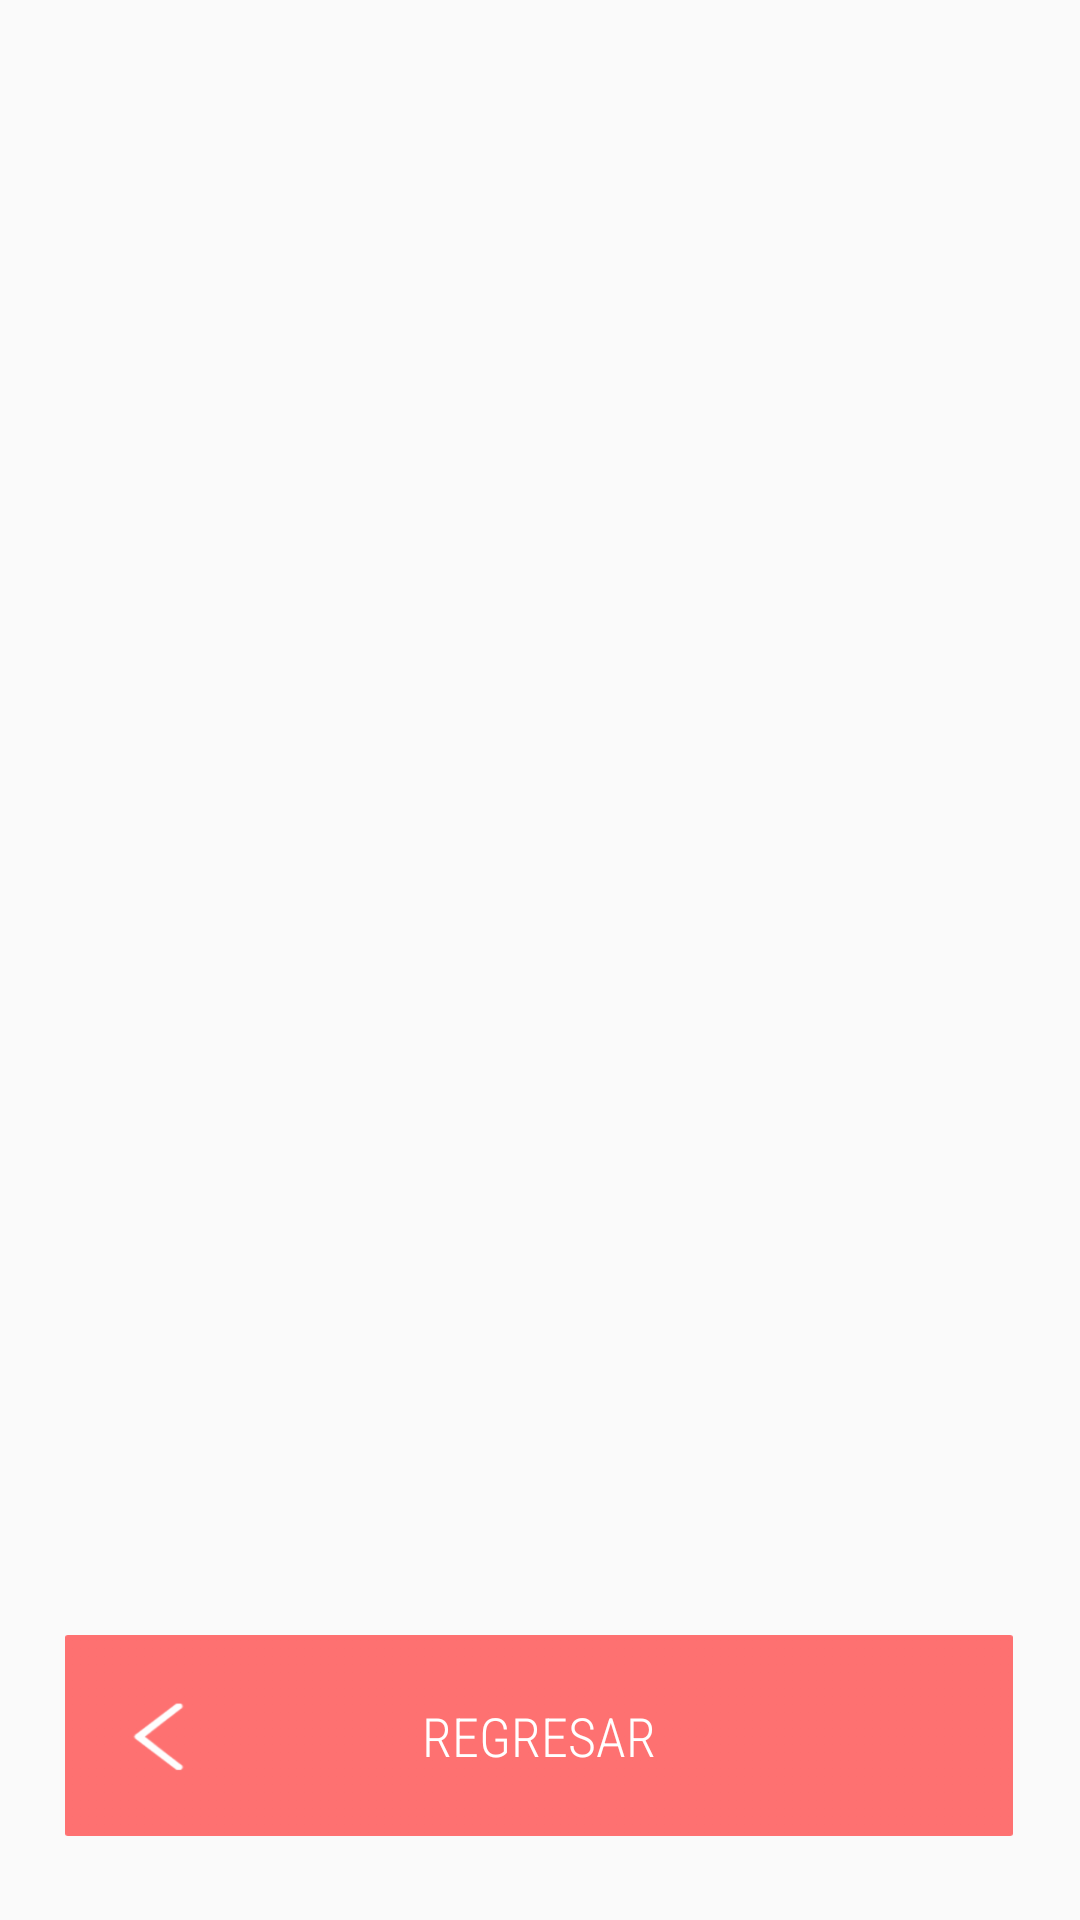

Reconstruct the res/layout file that produces this screen, plus the resources it refers to.
<!-- AndroidManifest.xml: application theme Theme.AppCompat.Light.NoActionBar -->
<!-- res/layout/activity_pasos.xml -->
<?xml version="1.0" encoding="utf-8"?>
<androidx.constraintlayout.widget.ConstraintLayout xmlns:android="http://schemas.android.com/apk/res/android"
    xmlns:app="http://schemas.android.com/apk/res-auto"
    xmlns:tools="http://schemas.android.com/tools"
    android:layout_width="match_parent"
    android:layout_height="match_parent"
    android:layout_gravity="center_horizontal"
    tools:context=".pasosActivity">

    <Button
        android:id="@+id/btnVolver2"
        android:layout_width="316dp"
        android:layout_height="67dp"
        android:background="@drawable/volver"
        android:fontFamily="sans-serif-condensed-light"
        android:text="@string/regresar"
        android:textColor="@android:color/background_light"
        android:textSize="18sp"
        app:layout_constraintBottom_toBottomOf="parent"
        app:layout_constraintEnd_toEndOf="parent"
        app:layout_constraintHorizontal_bias="0.494"
        app:layout_constraintStart_toStartOf="parent"
        app:layout_constraintTop_toTopOf="parent"
        app:layout_constraintVertical_bias="0.951" />

    <ScrollView
        style="@android:style/Widget.Material.Light.ScrollView"
        android:layout_width="0dp"
        android:layout_height="622dp"
        android:foregroundGravity="center_vertical|center_horizontal"
        android:paddingLeft="0dp"
        android:paddingRight="0dp"
        app:layout_constraintBottom_toBottomOf="parent"
        app:layout_constraintEnd_toEndOf="parent"
        app:layout_constraintHorizontal_bias="1.0"
        app:layout_constraintStart_toStartOf="parent"
        app:layout_constraintTop_toTopOf="parent"
        app:layout_constraintVertical_bias="0.0">

        <LinearLayout
            android:id="@+id/layoutBase"
            android:layout_width="wrap_content"
            android:layout_height="wrap_content"
            android:layout_gravity="center_horizontal"
            android:foregroundGravity="center_horizontal"
            android:gravity="center"
            android:orientation="vertical" />
    </ScrollView>
</androidx.constraintlayout.widget.ConstraintLayout>
<!-- resources referenced by this layout -->
<resources>
  <!-- drawable volver: png bitmap (drawable-hdpi, 1311 bytes) -->
  <string name="regresar">Regresar</string>
</resources>
